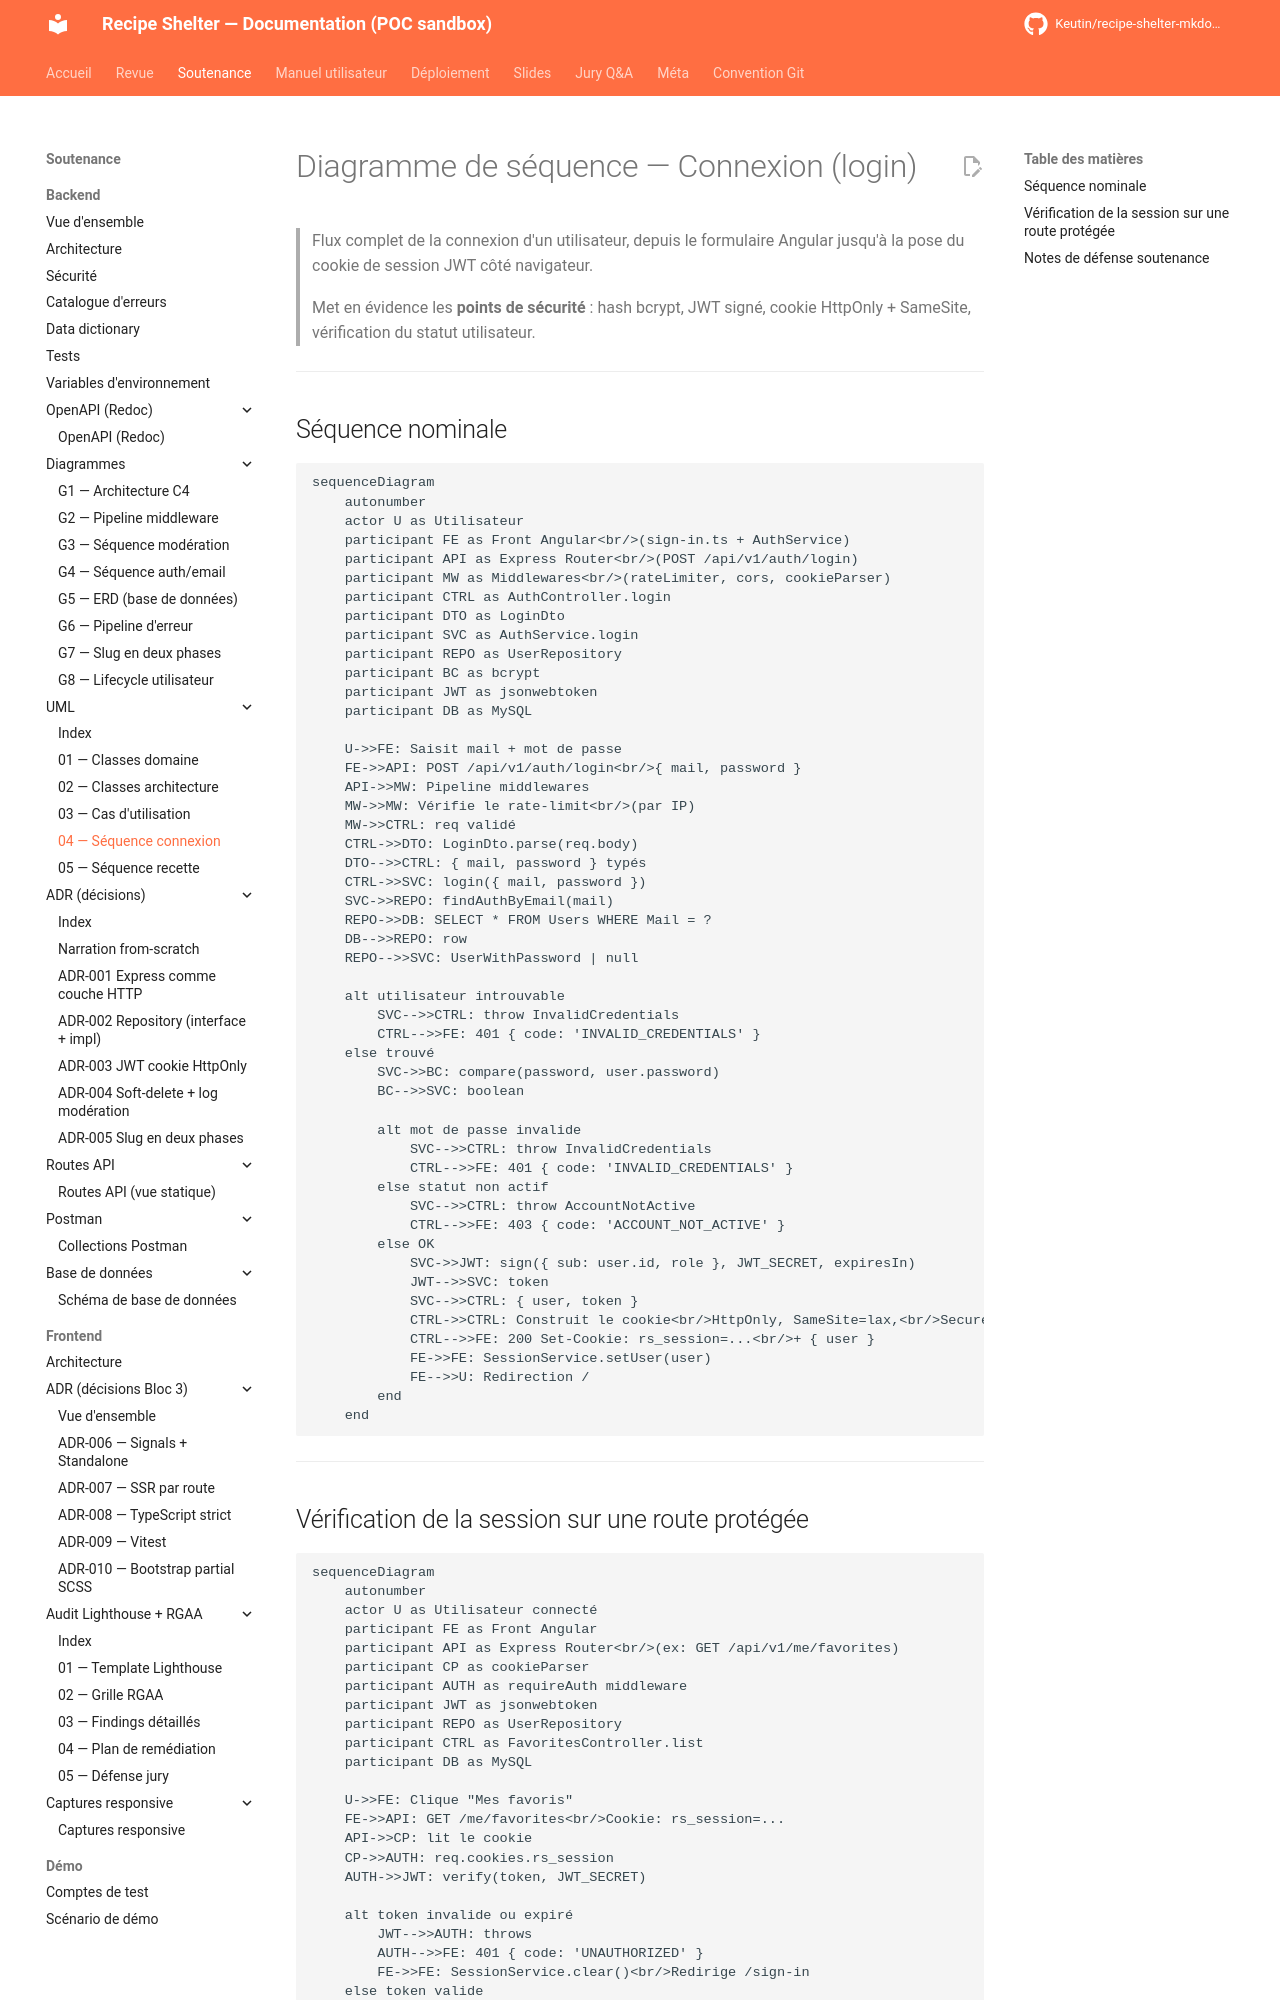

repository: Keutin/recipe-shelter-mkdocs-poc · page: soutenance/backend/uml/04-diagramme-sequence-connexion/index.html · generator: mkdocs

# Diagramme de séquence — Connexion (login)

> Flux complet de la connexion d'un utilisateur, depuis le formulaire Angular
> jusqu'à la pose du cookie de session JWT côté navigateur.
>
> Met en évidence les **points de sécurité** : hash bcrypt, JWT signé,
> cookie HttpOnly + SameSite, vérification du statut utilisateur.

---

## Séquence nominale

```mermaid
sequenceDiagram
    autonumber
    actor U as Utilisateur
    participant FE as Front Angular<br/>(sign-in.ts + AuthService)
    participant API as Express Router<br/>(POST /api/v1/auth/login)
    participant MW as Middlewares<br/>(rateLimiter, cors, cookieParser)
    participant CTRL as AuthController.login
    participant DTO as LoginDto
    participant SVC as AuthService.login
    participant REPO as UserRepository
    participant BC as bcrypt
    participant JWT as jsonwebtoken
    participant DB as MySQL

    U->>FE: Saisit mail + mot de passe
    FE->>API: POST /api/v1/auth/login<br/>{ mail, password }
    API->>MW: Pipeline middlewares
    MW->>MW: Vérifie le rate-limit<br/>(par IP)
    MW->>CTRL: req validé
    CTRL->>DTO: LoginDto.parse(req.body)
    DTO-->>CTRL: { mail, password } typés
    CTRL->>SVC: login({ mail, password })
    SVC->>REPO: findAuthByEmail(mail)
    REPO->>DB: SELECT * FROM Users WHERE Mail = ?
    DB-->>REPO: row
    REPO-->>SVC: UserWithPassword | null

    alt utilisateur introuvable
        SVC-->>CTRL: throw InvalidCredentials
        CTRL-->>FE: 401 { code: 'INVALID_CREDENTIALS' }
    else trouvé
        SVC->>BC: compare(password, user.password)
        BC-->>SVC: boolean

        alt mot de passe invalide
            SVC-->>CTRL: throw InvalidCredentials
            CTRL-->>FE: 401 { code: 'INVALID_CREDENTIALS' }
        else statut non actif
            SVC-->>CTRL: throw AccountNotActive
            CTRL-->>FE: 403 { code: 'ACCOUNT_NOT_ACTIVE' }
        else OK
            SVC->>JWT: sign({ sub: user.id, role }, JWT_SECRET, expiresIn)
            JWT-->>SVC: token
            SVC-->>CTRL: { user, token }
            CTRL->>CTRL: Construit le cookie<br/>HttpOnly, SameSite=lax,<br/>Secure (prod), Max-Age
            CTRL-->>FE: 200 Set-Cookie: rs_session=...<br/>+ { user }
            FE->>FE: SessionService.setUser(user)
            FE-->>U: Redirection /
        end
    end
```

---
